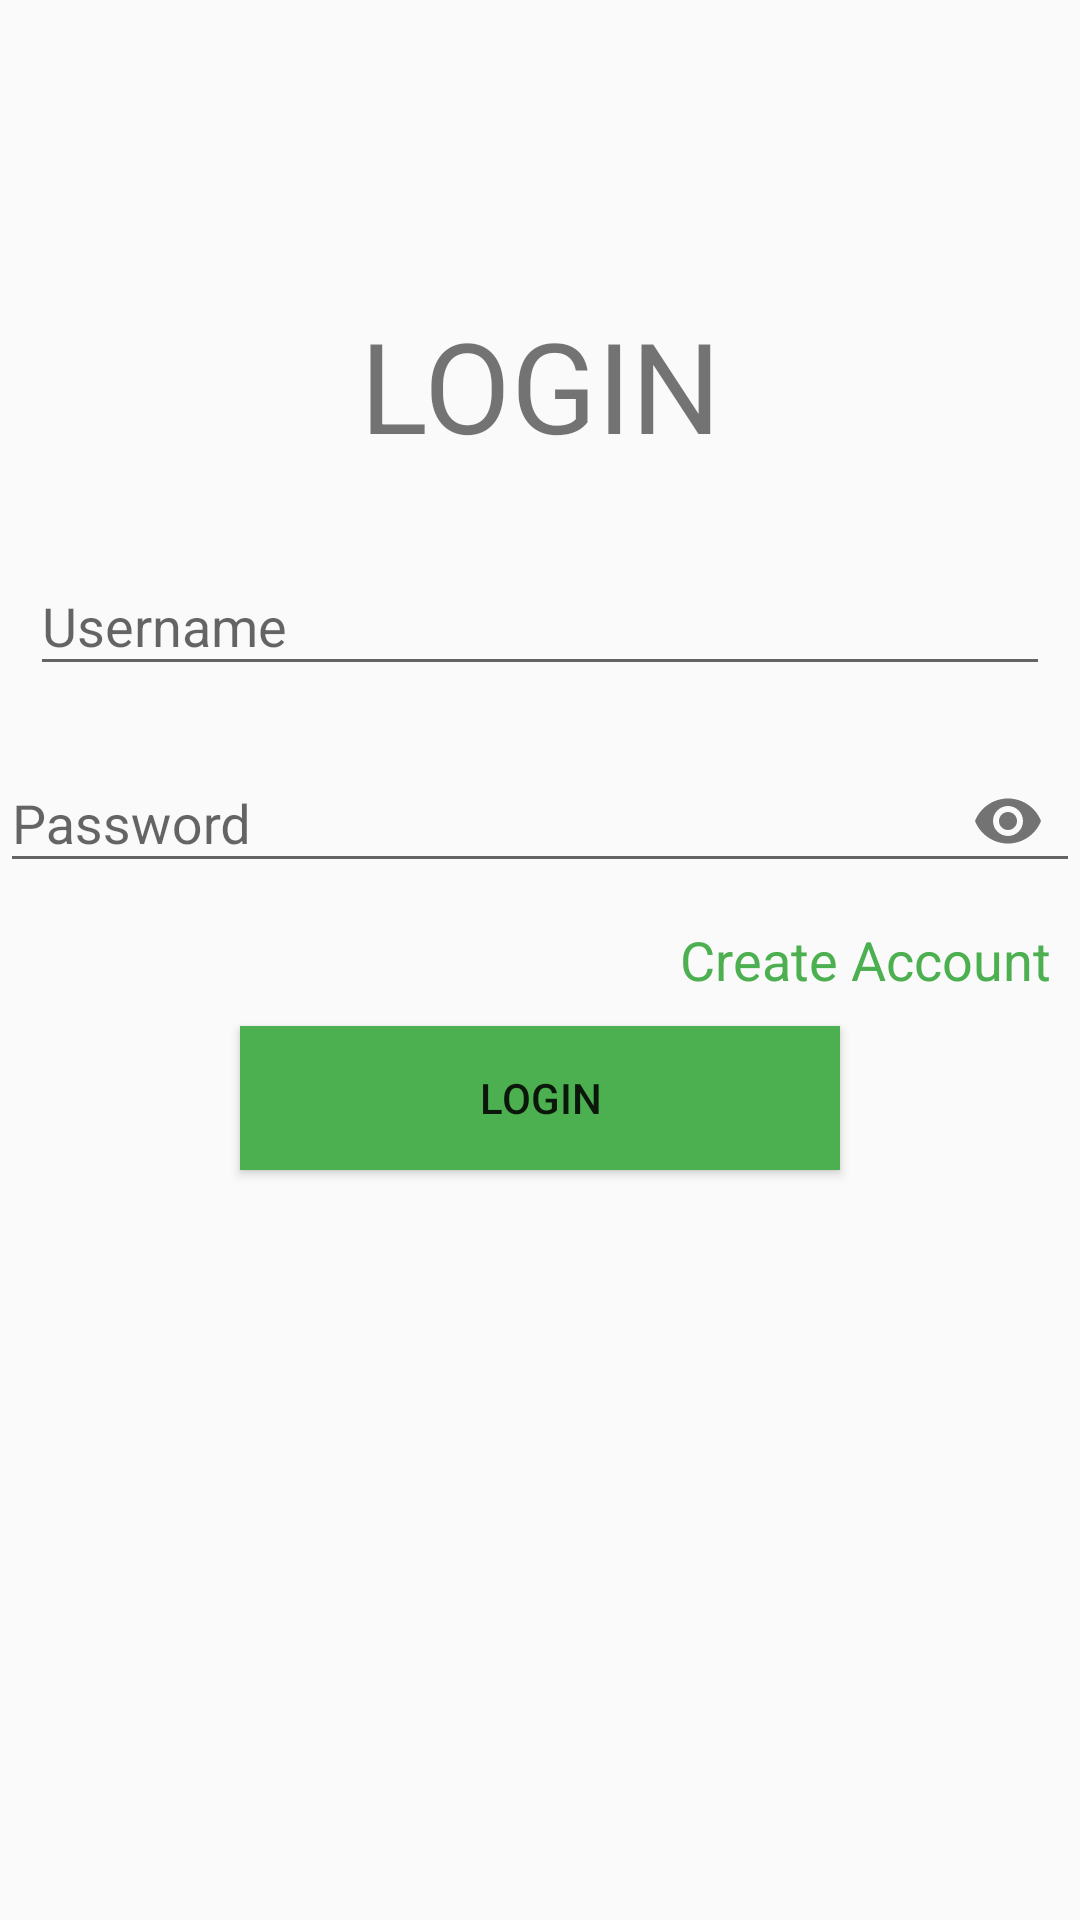

The Android layout XML behind this screen, and the referenced resources:
<!-- AndroidManifest.xml: application theme AppTheme -->
<!-- res/layout/activity_login.xml -->
<?xml version="1.0" encoding="utf-8"?>
<LinearLayout xmlns:android="http://schemas.android.com/apk/res/android"
    xmlns:app="http://schemas.android.com/apk/res-auto"
    xmlns:tools="http://schemas.android.com/tools"
    android:layout_width="match_parent"
    android:layout_height="match_parent"
    tools:context=".LoginActivity"
    android:orientation="vertical">

    <TextView
        android:layout_width="match_parent"
        android:layout_height="wrap_content"
        android:text="LOGIN"
        android:gravity="center"
        android:textSize="42sp"
        android:layout_marginTop="100dp"/>

    <android.support.design.widget.TextInputLayout
        android:layout_width="match_parent"
        android:layout_height="wrap_content"
        android:layout_marginTop="20dp">

        <android.support.design.widget.TextInputEditText
            android:id="@+id/edtUser"
            android:layout_width="match_parent"
            android:layout_height="wrap_content"
            android:layout_margin="10dp"
            android:hint="Username"
            android:inputType="textEmailAddress" />
    </android.support.design.widget.TextInputLayout>

    <android.support.design.widget.TextInputLayout
        android:layout_width="match_parent"
        android:layout_height="wrap_content"
        app:passwordToggleEnabled="true"    >

        <EditText
            android:id="@+id/edtPass"
            android:layout_width="match_parent"
            android:layout_height="wrap_content"
            android:inputType="textPassword"
            android:hint="Password" />

    </android.support.design.widget.TextInputLayout>

    <TextView
        android:onClick="createClick"
        android:layout_width="match_parent"
        android:layout_height="wrap_content"
        android:text="Create Account"
        android:gravity="right"
        android:layout_margin="10dp"
        android:textSize="18sp"
        android:textColor="@color/colorPrimary"
        android:layout_marginBottom="10dp"/>

    <Button
        android:id="@+id/btnLogin"
        android:layout_width="200dp"
        android:layout_height="wrap_content"
        android:layout_gravity="center"
        android:text="Login"
        android:background="@color/colorPrimary"/>


</LinearLayout>
<!-- resources referenced by this layout -->
<resources>
  <color name="colorPrimary">#4caf50</color>
  <style name="AppTheme" parent="Base.Theme.AppCompat.Light.DarkActionBar">
          
          <item name="colorPrimary">@color/colorPrimary</item>
          <item name="colorPrimaryDark">@color/colorPrimaryDark</item>
          <item name="colorAccent">@color/colorAccent</item>
          <item name="android:colorPrimaryDark">@color/colorPrimaryDark</item>
          <item name="android:colorPrimary">@color/colorPrimary</item>
          <item name="android:colorAccent">@color/colorAccent</item>
      </style>
  <color name="colorPrimaryDark">#64dd17</color>
  <color name="colorAccent">#00bfa5</color>
</resources>
